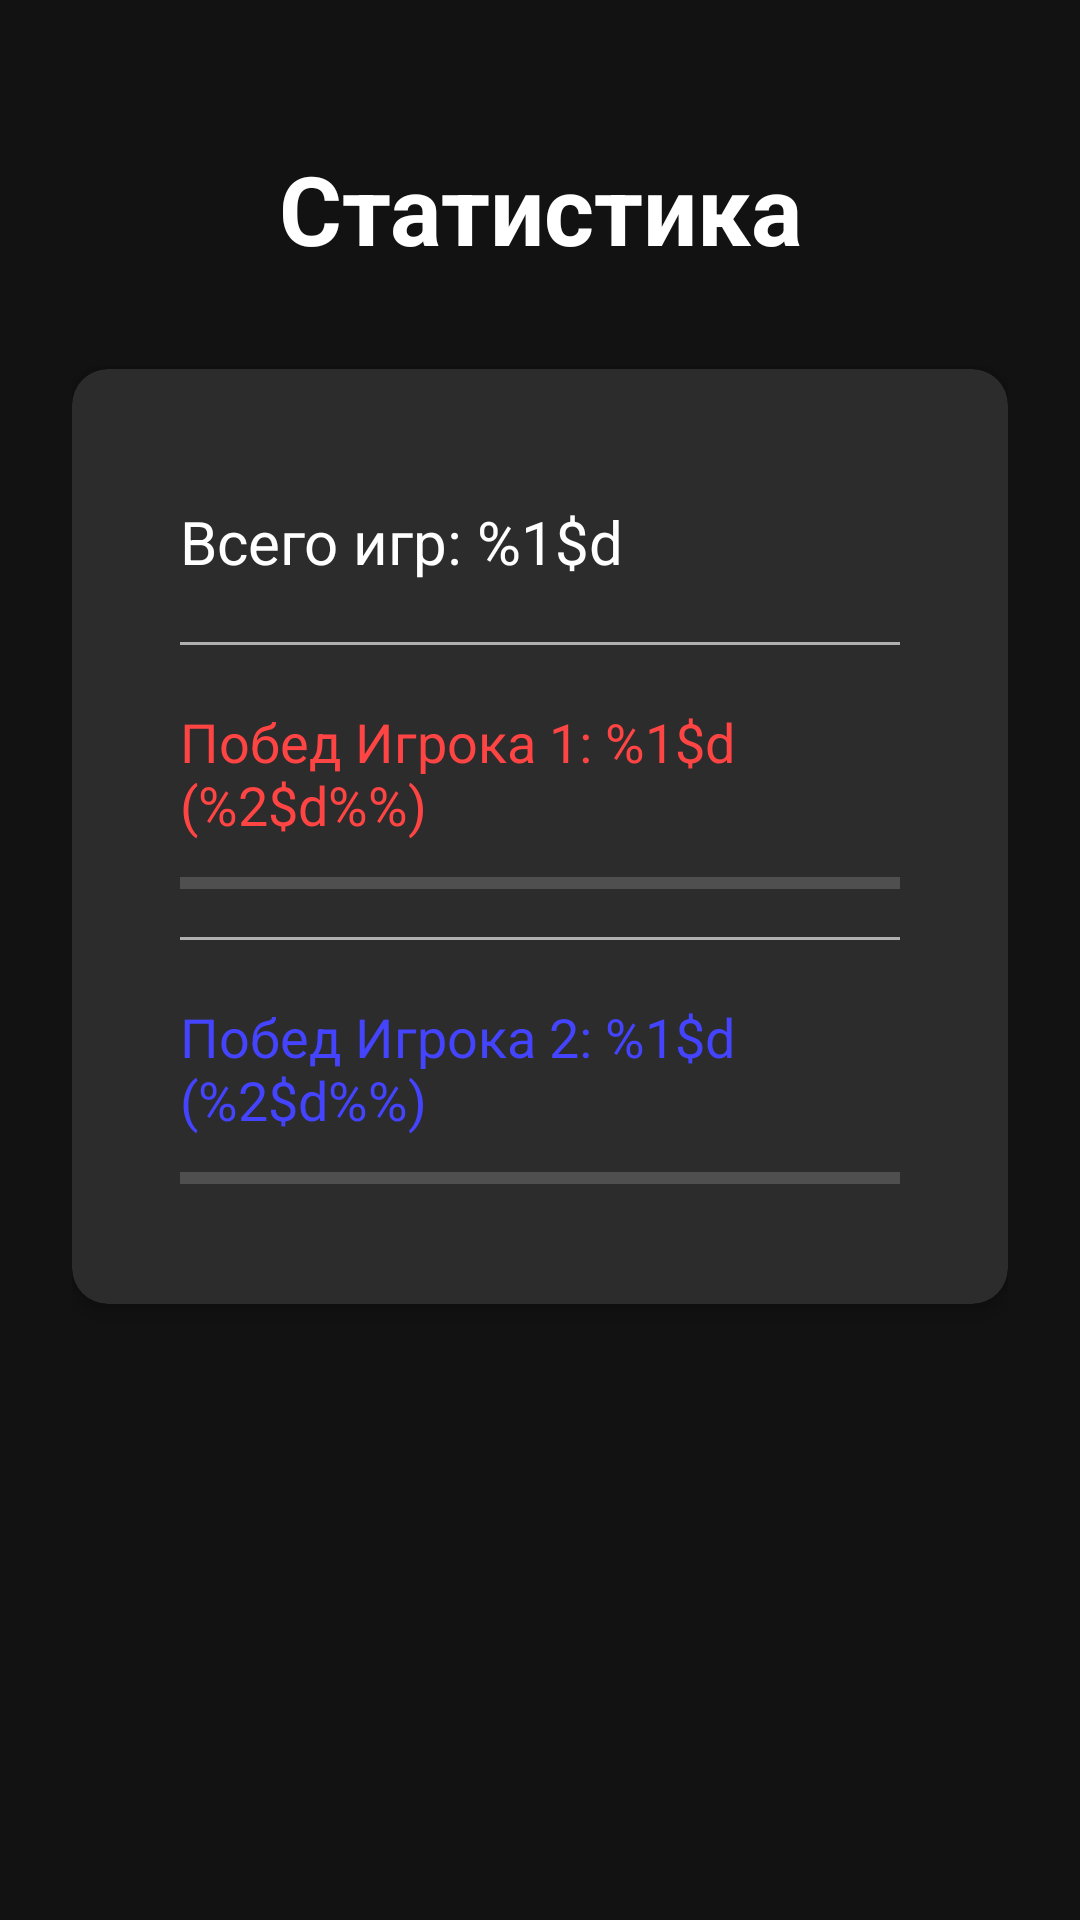

Reconstruct the res/layout file that produces this screen, plus the resources it refers to.
<!-- AndroidManifest.xml: application theme Theme.AeroHockey -->
<!-- res/layout/activity_stats.xml -->
<?xml version="1.0" encoding="utf-8"?>
<androidx.constraintlayout.widget.ConstraintLayout xmlns:android="http://schemas.android.com/apk/res/android"
    xmlns:app="http://schemas.android.com/apk/res-auto"
    android:layout_width="match_parent"
    android:layout_height="match_parent"
    android:background="@color/background"
    android:padding="24dp">

    <TextView
        android:id="@+id/tvTitle"
        style="@style/AeroHockey.Title"
        android:layout_width="wrap_content"
        android:layout_height="wrap_content"
        android:layout_marginTop="24dp"
        android:text="@string/stats_title"
        app:layout_constraintEnd_toEndOf="parent"
        app:layout_constraintStart_toStartOf="parent"
        app:layout_constraintTop_toTopOf="parent" />

    <com.google.android.material.card.MaterialCardView
        android:id="@+id/cardStats"
        style="@style/AeroHockey.Card"
        android:layout_width="0dp"
        android:layout_height="wrap_content"
        android:layout_marginTop="32dp"
        app:layout_constraintEnd_toEndOf="parent"
        app:layout_constraintStart_toStartOf="parent"
        app:layout_constraintTop_toBottomOf="@id/tvTitle">

        <LinearLayout
            android:layout_width="match_parent"
            android:layout_height="wrap_content"
            android:orientation="vertical"
            android:padding="20dp">

            <TextView
                android:id="@+id/tvTotalGames"
                android:layout_width="match_parent"
                android:layout_height="wrap_content"
                android:text="@string/stats_total_games"
                android:textColor="@color/text_primary"
                android:textSize="20sp"
                android:paddingVertical="8dp" />

            <View
                android:layout_width="match_parent"
                android:layout_height="1dp"
                android:layout_marginVertical="12dp"
                android:background="@color/text_secondary" />

            <TextView
                android:id="@+id/tvPlayer1Wins"
                android:layout_width="match_parent"
                android:layout_height="wrap_content"
                android:text="@string/stats_player1_wins"
                android:textColor="@color/player1_color"
                android:textSize="18sp"
                android:paddingVertical="8dp" />

            <ProgressBar
                android:id="@+id/progressPlayer1"
                style="?android:attr/progressBarStyleHorizontal"
                android:layout_width="match_parent"
                android:layout_height="12dp"
                android:progressTint="@color/player1_color"
                android:max="100" />

            <View
                android:layout_width="match_parent"
                android:layout_height="1dp"
                android:layout_marginVertical="12dp"
                android:background="@color/text_secondary" />

            <TextView
                android:id="@+id/tvPlayer2Wins"
                android:layout_width="match_parent"
                android:layout_height="wrap_content"
                android:text="@string/stats_player2_wins"
                android:textColor="@color/player2_color"
                android:textSize="18sp"
                android:paddingVertical="8dp" />

            <ProgressBar
                android:id="@+id/progressPlayer2"
                style="?android:attr/progressBarStyleHorizontal"
                android:layout_width="match_parent"
                android:layout_height="12dp"
                android:progressTint="@color/player2_color"
                android:max="100" />

        </LinearLayout>

    </com.google.android.material.card.MaterialCardView>

</androidx.constraintlayout.widget.ConstraintLayout>
<!-- resources referenced by this layout -->
<resources>
  <color name="background">#121212</color>
  <color name="player1_color">#FF4444</color>
  <color name="player2_color">#4444FF</color>
  <color name="text_primary">#FFFFFF</color>
  <color name="text_secondary">#B0B0B0</color>
  <string name="stats_player1_wins">Побед Игрока 1: %1$d (%2$d%%)</string>
  <string name="stats_player2_wins">Побед Игрока 2: %1$d (%2$d%%)</string>
  <string name="stats_title">Статистика</string>
  <string name="stats_total_games">Всего игр: %1$d</string>
  <style name="AeroHockey.Card" parent="Widget.MaterialComponents.CardView">
          <item name="cardBackgroundColor">@color/card_background</item>
          <item name="cardCornerRadius">12dp</item>
          <item name="cardElevation">4dp</item>
          <item name="contentPadding">16dp</item>
      </style>
  <style name="AeroHockey.Title">
          <item name="android:textSize">32sp</item>
          <item name="android:textStyle">bold</item>
          <item name="android:textColor">@color/text_primary</item>
      </style>
  <style name="Theme.AeroHockey" parent="Theme.MaterialComponents.DayNight.DarkActionBar">
          <item name="colorPrimary">@color/primary</item>
          <item name="colorPrimaryDark">@color/primary_dark</item>
          <item name="colorAccent">@color/accent</item>
          <item name="android:windowBackground">@color/background</item>
          <item name="android:textColorPrimary">@color/text_primary</item>
          <item name="android:textColorSecondary">@color/text_secondary</item>
      </style>
  <color name="card_background">#2C2C2C</color>
  <color name="primary">#1A472A</color>
  <color name="primary_dark">#0D2515</color>
  <color name="accent">#FFD700</color>
</resources>
